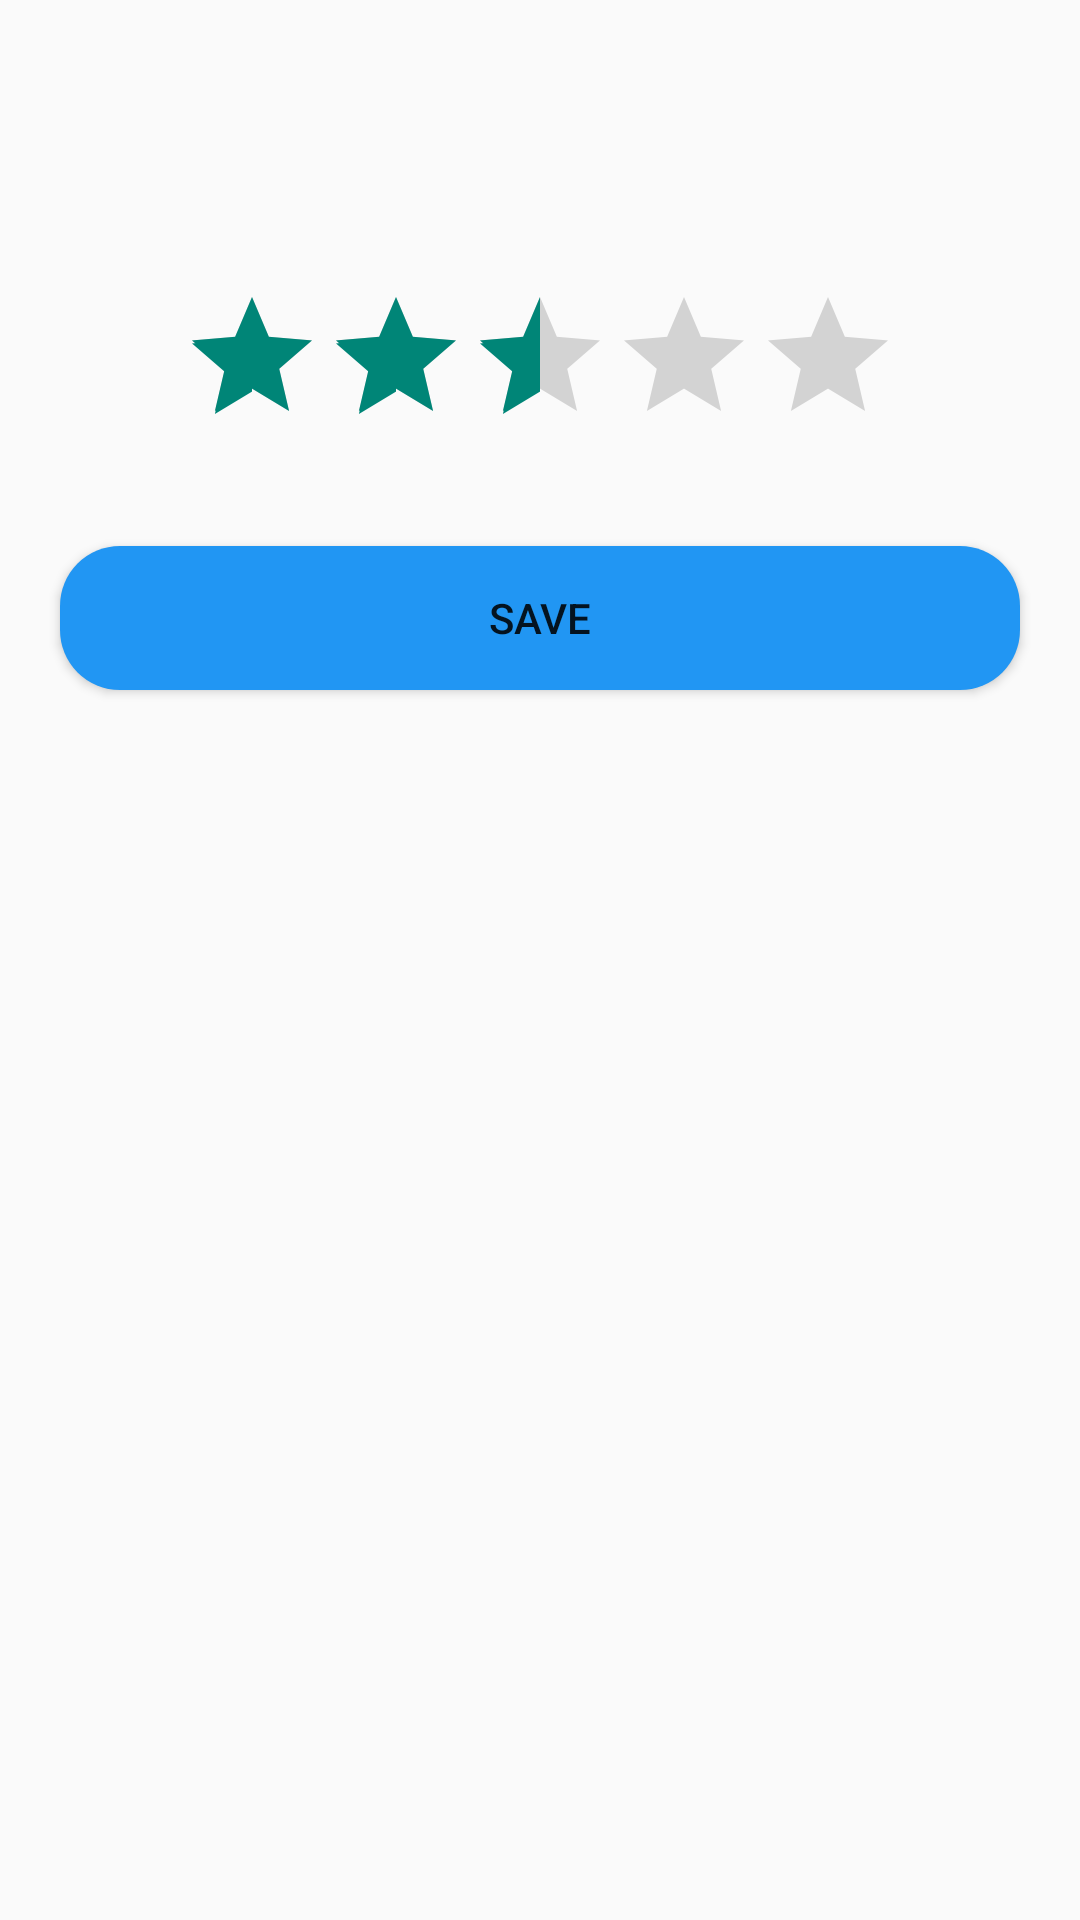

The Android layout XML behind this screen, and the referenced resources:
<!-- AndroidManifest.xml: application theme Theme.RatingApp -->
<!-- res/layout/custom_dialog.xml -->
<?xml version="1.0" encoding="utf-8"?>
<LinearLayout xmlns:android="http://schemas.android.com/apk/res/android"
    android:layout_width="300dp"
    android:orientation="vertical"
    android:layout_height="wrap_content">
<ImageView
    android:src="@drawable/star"
    android:layout_width="75dp"
    android:layout_height="75dp"
    android:layout_gravity="center"
    android:layout_marginTop="20dp"/>
    <RatingBar
        android:id="@+id/ratingBar"
        android:layout_width="wrap_content"
        android:layout_height="wrap_content"
        android:numStars="5"
        android:stepSize="0.5"
        android:layout_gravity="center"
        android:rating="2.5"/>


    <Button
        android:id="@+id/Btn"
        android:background="@drawable/button_background"
        android:layout_width="match_parent"
        android:layout_height="wrap_content"
        android:layout_marginTop="30dp"
        android:layout_marginBottom="20dp"
        android:layout_marginHorizontal="20dp"
        android:text="@string/save"/>


</LinearLayout>
<!-- resources referenced by this layout -->
<resources>
  <!-- drawable button_background (drawable) -->
  <?xml version="1.0" encoding="utf-8"?>
  <shape android:shape="rectangle" xmlns:android="http://schemas.android.com/apk/res/android">
  <stroke android:color="#000000" />
  <solid android:color="#2196F3" />
      <corners android:radius="20dp"/>
  </shape>
  <string name="save">Save</string>
  <style name="Theme.RatingApp" parent="Base.Theme.RatingApp" />
  <style name="Base.Theme.RatingApp" parent="Theme.AppCompat.Light.NoActionBar">
          
          
      </style>
</resources>
